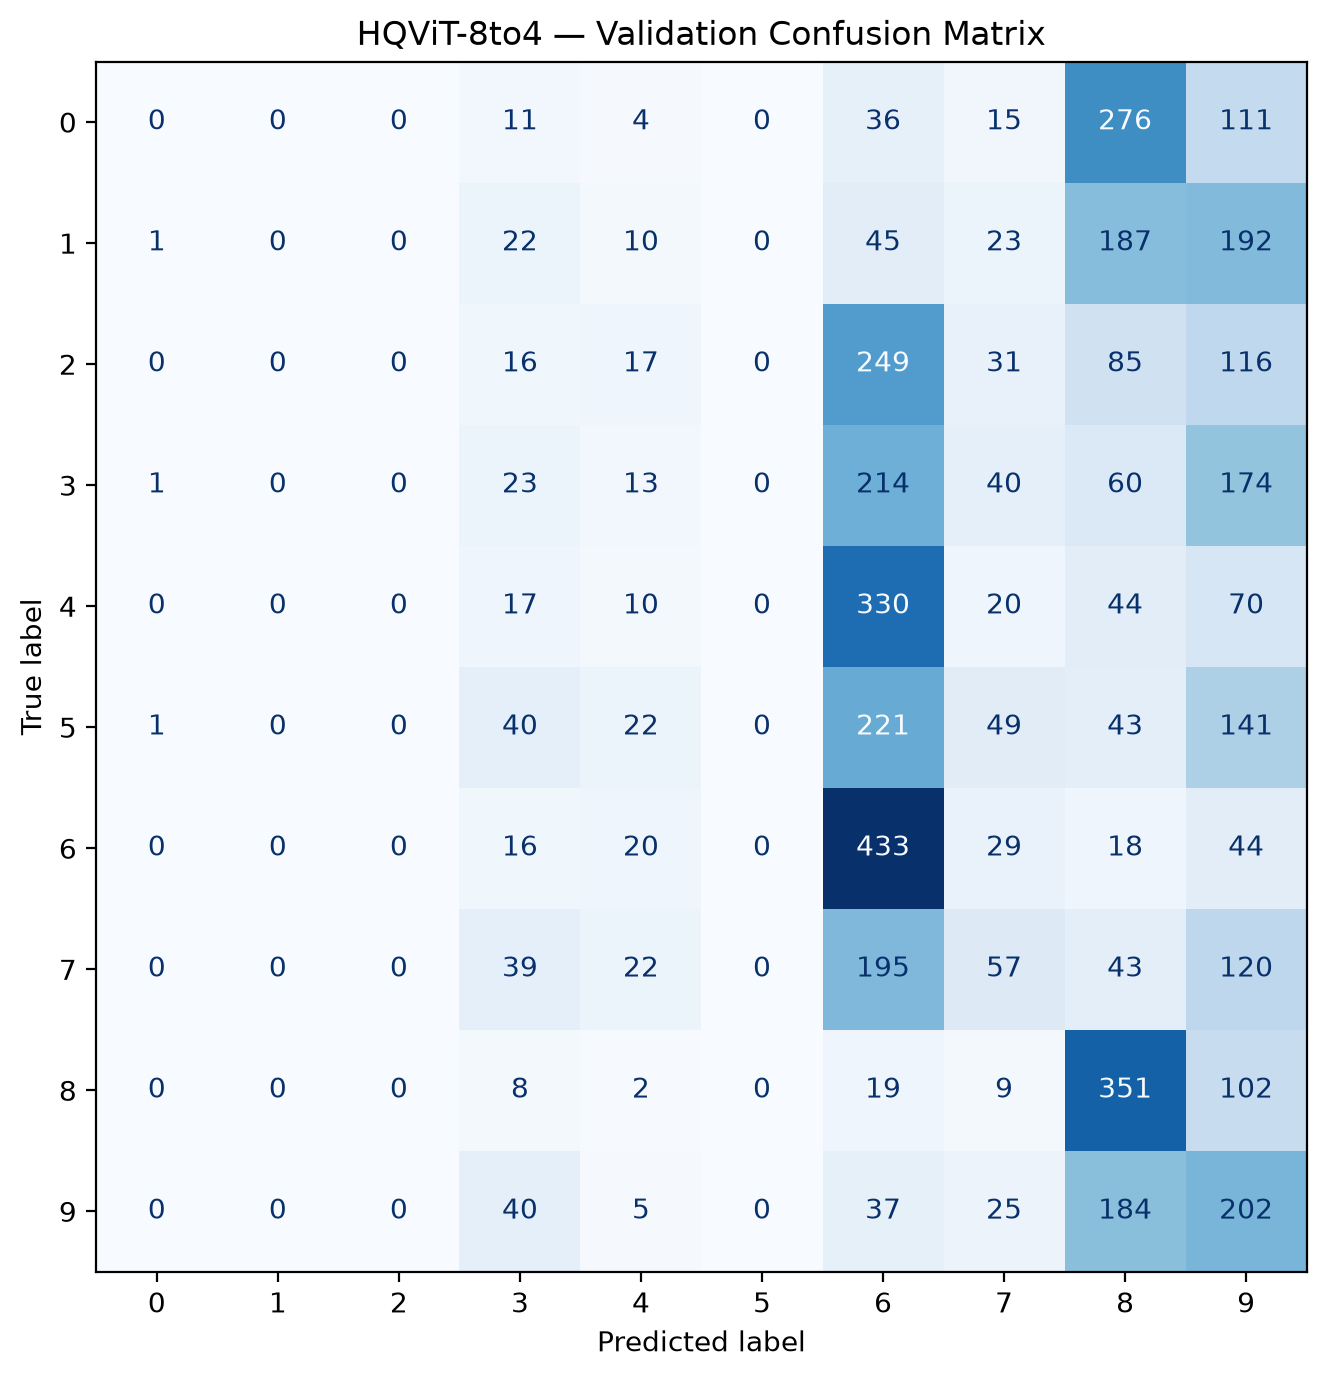

Values plotted in this chart, from the file beside it:
, Predicted_0, Predicted_1, Predicted_2, Predicted_3, Predicted_4, Predicted_5, Predicted_6, Predicted_7, Predicted_8, Predicted_9
Actual_0, 0, 0, 0, 11, 4, 0, 36, 15, 276, 111
Actual_1, 1, 0, 0, 22, 10, 0, 45, 23, 187, 192
Actual_2, 0, 0, 0, 16, 17, 0, 249, 31, 85, 116
Actual_3, 1, 0, 0, 23, 13, 0, 214, 40, 60, 174
Actual_4, 0, 0, 0, 17, 10, 0, 330, 20, 44, 70
Actual_5, 1, 0, 0, 40, 22, 0, 221, 49, 43, 141
Actual_6, 0, 0, 0, 16, 20, 0, 433, 29, 18, 44
Actual_7, 0, 0, 0, 39, 22, 0, 195, 57, 43, 120
Actual_8, 0, 0, 0, 8, 2, 0, 19, 9, 351, 102
Actual_9, 0, 0, 0, 40, 5, 0, 37, 25, 184, 202
